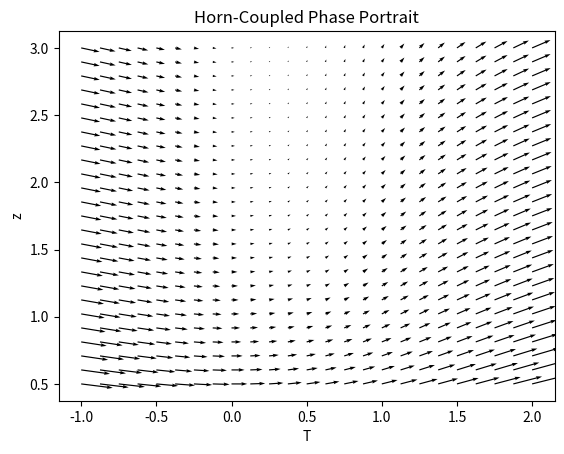

Write the Python code that produced this figure.
import numpy as np
import matplotlib.pyplot as plt

# Parameters
a = 1.0
beta = 1.0
gamma = 1.0
kappa = 1.0
eps = 0.5

# Vector field
def system(T, z):
    dT = a*T**2 - gamma*T + beta*kappa/z
    dz = eps*T
    return dT, dz

# Grid
T_vals = np.linspace(-1, 2, 25)
z_vals = np.linspace(0.5, 3, 25)

T_grid, z_grid = np.meshgrid(T_vals, z_vals)

dT_grid = np.zeros_like(T_grid)
dz_grid = np.zeros_like(z_grid)

for i in range(len(T_vals)):
    for j in range(len(z_vals)):
        dT, dz = system(T_grid[j,i], z_grid[j,i])
        dT_grid[j,i] = dT
        dz_grid[j,i] = dz

plt.figure()
plt.quiver(T_grid, z_grid, dT_grid, dz_grid)
plt.xlabel("T")
plt.ylabel("z")
plt.title("Horn-Coupled Phase Portrait")
plt.show()
